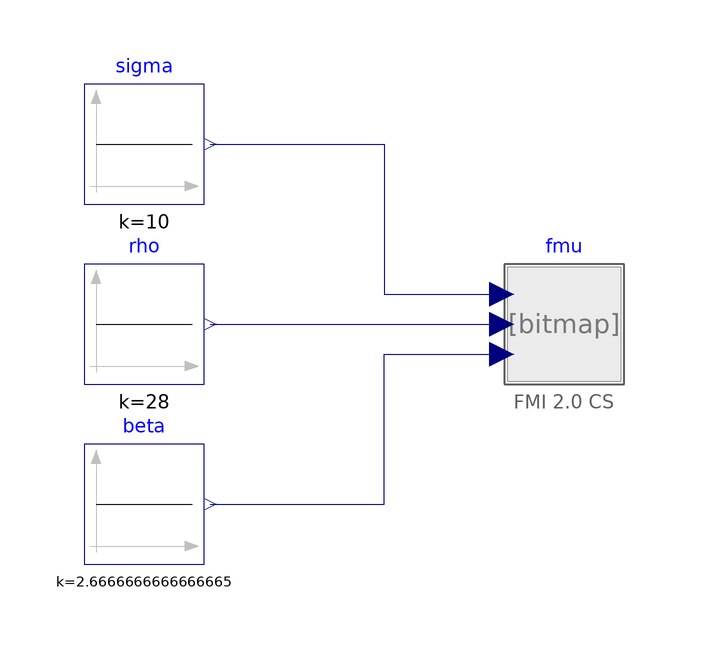

The Modelica model whose source follows is shown above as a component diagram (icons at their Placement, wires along their Line points).

model FMU_Connectors
  FMUs.FMIRaven_Models_LorenzSystem_Connectors_fmu fmu
    annotation (Placement(transformation(extent={{-10,-10},{10,10}})));
  Modelica.Blocks.Sources.Constant sigma(k=10)
    annotation (Placement(transformation(extent={{-80,20},{-60,40}})));
  Modelica.Blocks.Sources.Constant rho(k=28)
    annotation (Placement(transformation(extent={{-80,-10},{-60,10}})));
  Modelica.Blocks.Sources.Constant beta(k=8/3)
    annotation (Placement(transformation(extent={{-80,-40},{-60,-20}})));
equation
  connect(sigma.y, fmu.sigma) annotation (Line(points={{-59,30},{-30,30},{-30,5},
          {-10.4,5}}, color={0,0,127}));
  connect(rho.y, fmu.rho)
    annotation (Line(points={{-59,0},{-10.4,0}}, color={0,0,127}));
  connect(beta.y, fmu.beta) annotation (Line(points={{-59,-30},{-30,-30},{-30,
          -5},{-10.4,-5}}, color={0,0,127}));
  annotation (Icon(coordinateSystem(preserveAspectRatio=false)), Diagram(
        coordinateSystem(preserveAspectRatio=false)),
    experiment(StopTime=100, __Dymola_Algorithm="Dassl"));
end FMU_Connectors;